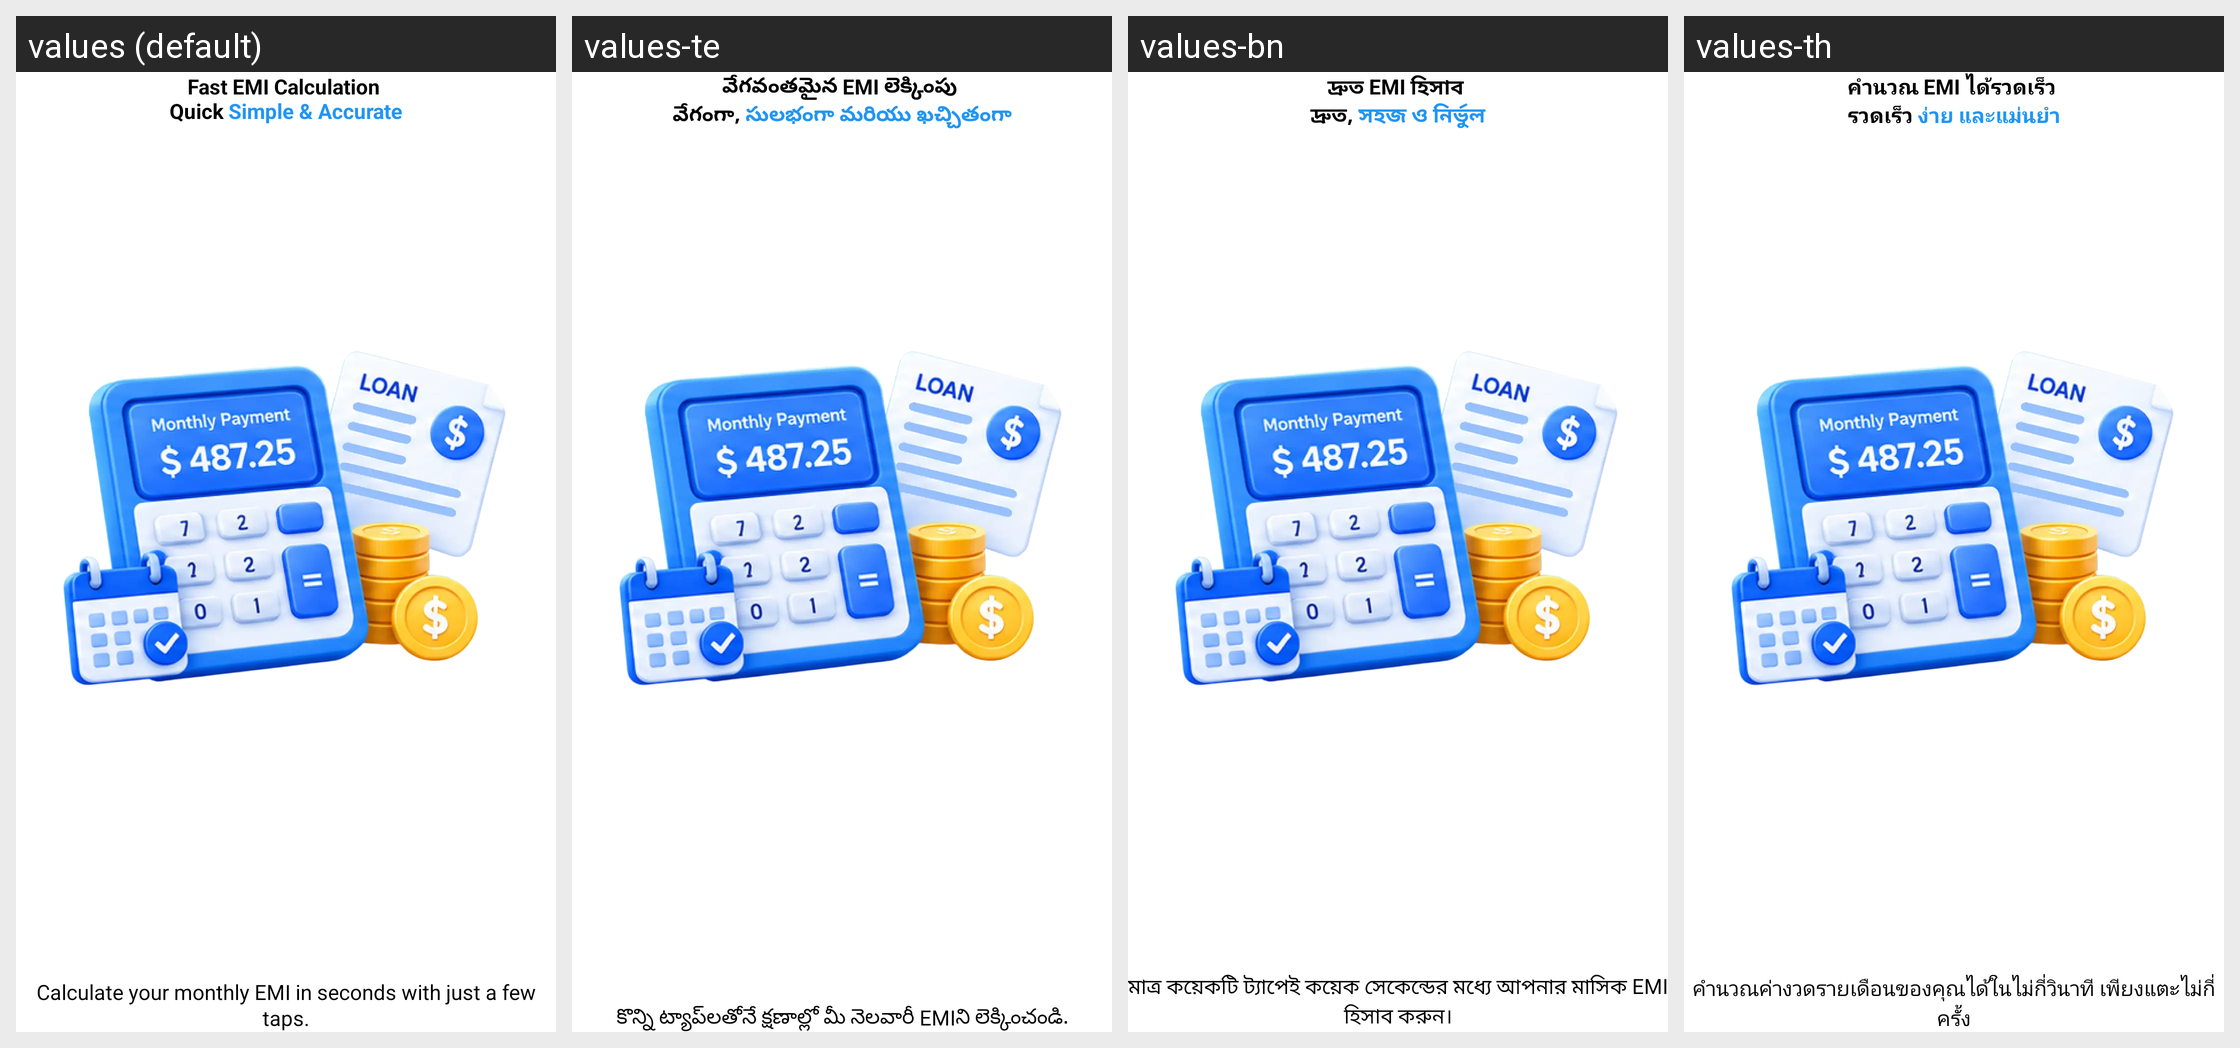

The same Android screen rendered under several of its app's locales, left to right. List the strings drawn on it with the default value and each locale's translation.
Android screen res/layout/loan_fragment_info_2.xml rendered under 4 locales, left to right: values (default), values-te, values-bn, values-th. Device: Nexus 5 (rendered at 1080×1920; each locale shown at half size, 540×960, under a caption strip naming it); theme Theme.LoanSmart.
Other locales in the repository, not shown: values-aa-rTN, values-ar-rSA, values-da, values-de, values-en-rGB, values-es, values-fr, values-ga, values-hi, values-ie-rID, values-it, values-ja, values-ko, values-mr, values-nl, values-om-rOM, values-pl, values-pt, values-ru, values-ta, values-tr, values-vi, values-zh, values-zu.
Strings drawn on this screen, with the default value and each locale's value (text and hints the layout hard-codes, and strings that could not be matched under every locale, appear in the picture but are not listed):

screen2_title
  values: Fast EMI Calculation 
      Quick Simple & Accurate
  values-te: వేగవంతమైన EMI లెక్కింపు 
      వేగంగా, సులభంగా మరియు ఖచ్చితంగా
  values-bn: দ্রুত EMI হিসাব 
      দ্রুত, সহজ ও নির্ভুল
  values-th: คำนวณ EMI ได้รวดเร็ว 
      รวดเร็ว ง่าย และแม่นยำ

scree2_dis
  values: Calculate your monthly EMI in seconds with just a few taps.
  values-te: కొన్ని ట్యాప్‌లతోనే క్షణాల్లో మీ నెలవారీ EMIని లెక్కించండి.
  values-bn: মাত্র কয়েকটি ট্যাপেই কয়েক সেকেন্ডের মধ্যে আপনার মাসিক EMI হিসাব করুন।
  values-th: คำนวณค่างวดรายเดือนของคุณได้ในไม่กี่วินาที เพียงแตะไม่กี่ครั้ง
